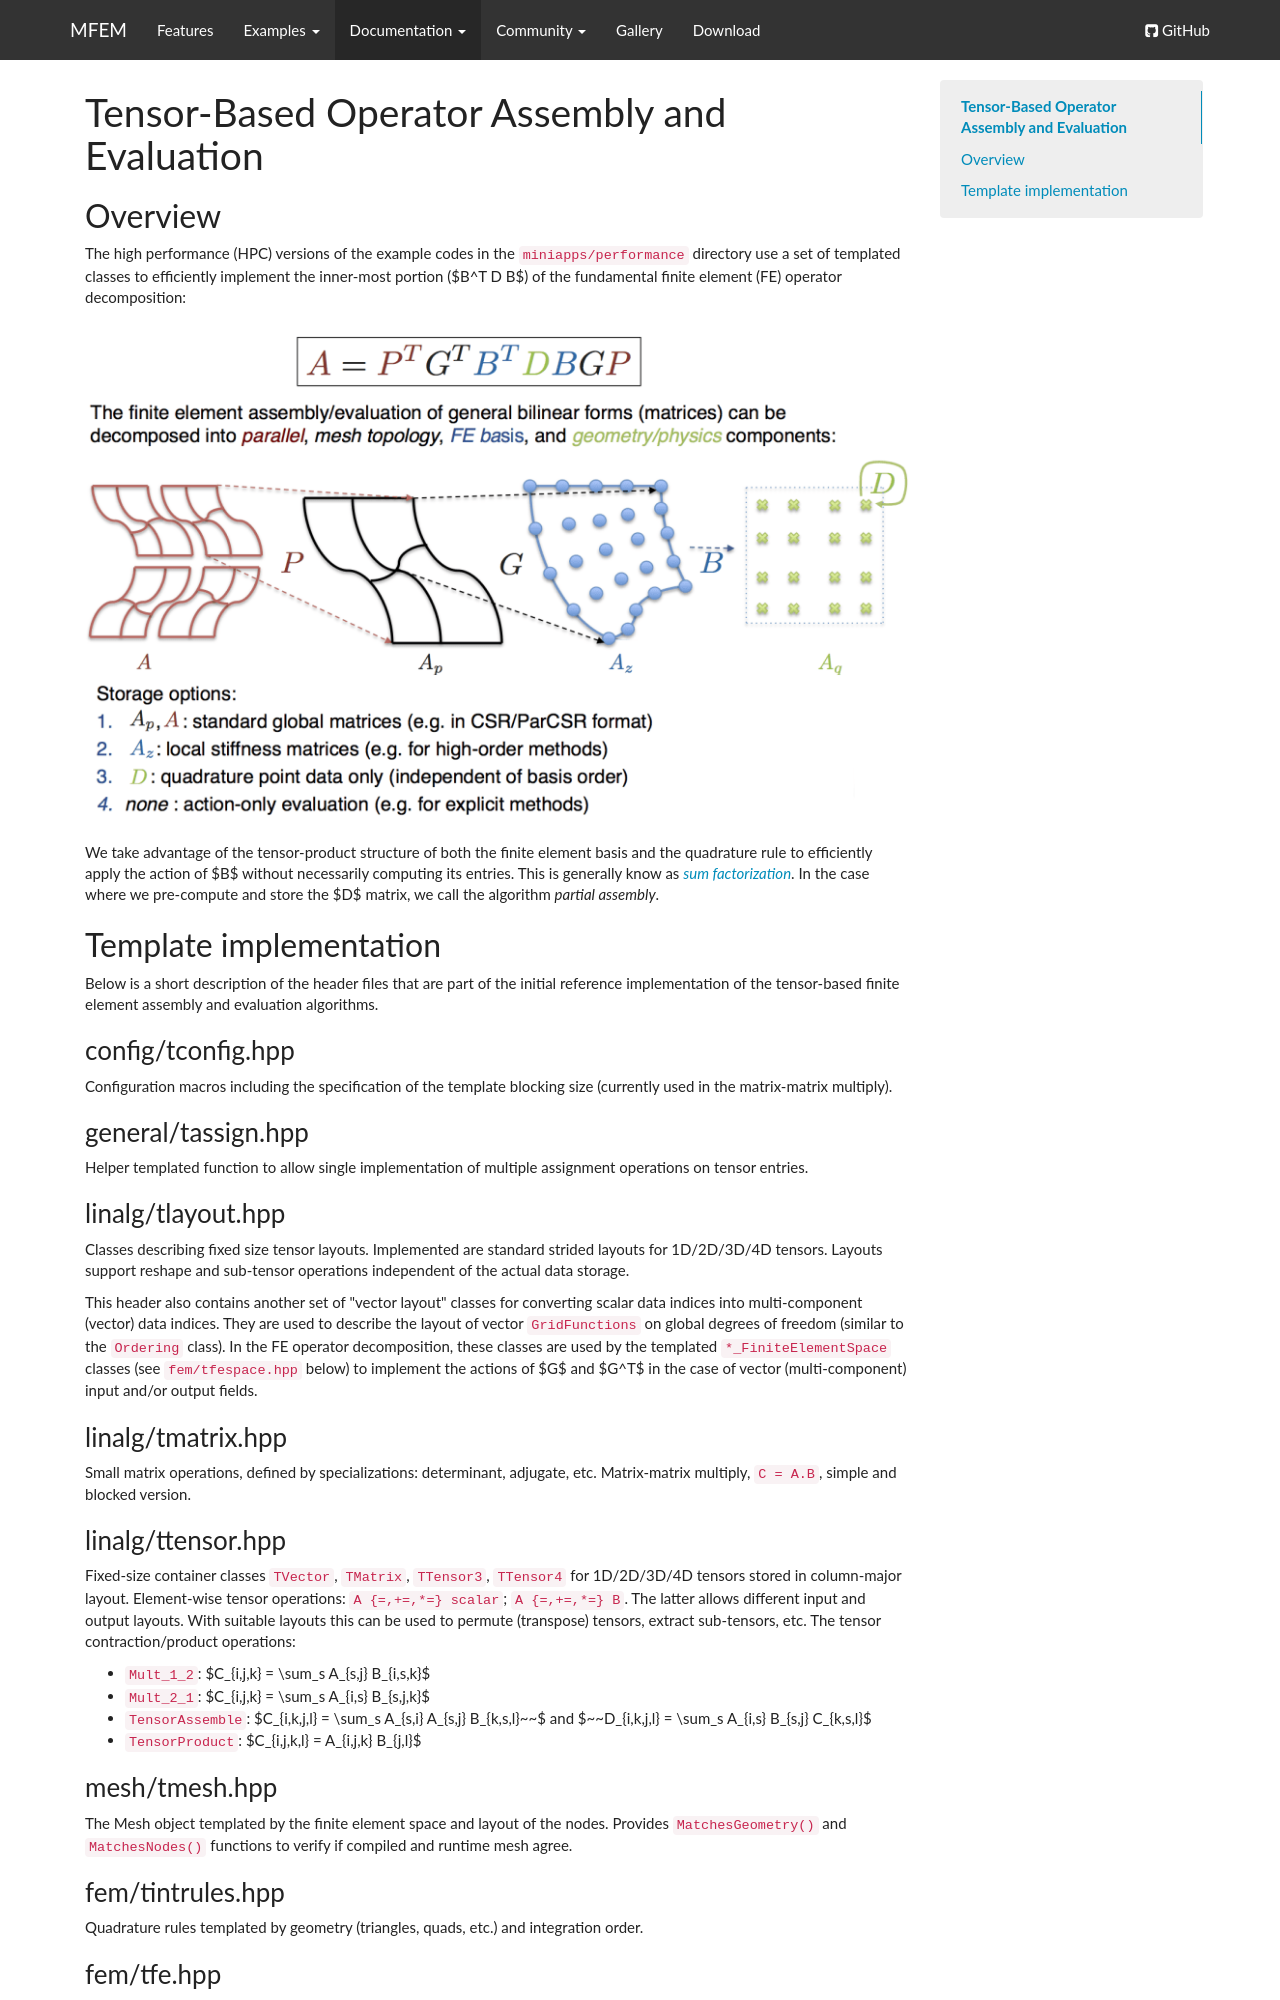

repository: mfem/web · page: tperformance/index.html · generator: mkdocs

# Tensor-Based Operator Assembly and Evaluation

## Overview

The high performance (HPC) versions of the example codes in the `miniapps/performance` directory
use a set of templated classes to efficiently implement the inner-most portion
($B^T D B$) of the fundamental finite element (FE) operator decomposition:

![](img/FEDecomposition.png)

We take advantage of the tensor-product structure of both the finite element
basis and the quadrature rule to efficiently apply the action of $B$ without
necessarily computing its entries. This is generally know as _[sum
factorization](
https://www.sciencedirect.com/science/article/pii/0021999180900054)_.
In the case where we pre-compute and store the $D$ matrix, we call the algorithm
_partial assembly_.

## Template implementation

Below is a short description of the header files that are part of the initial
reference implementation of the tensor-based finite element assembly and
evaluation algorithms.

### config/tconfig.hpp
   Configuration macros including the specification of the template blocking
   size (currently used in the matrix-matrix multiply).

### general/tassign.hpp
   Helper templated function to allow single implementation of multiple
   assignment operations on tensor entries.

### linalg/tlayout.hpp
   Classes describing fixed size tensor layouts. Implemented are standard
   strided layouts for 1D/2D/3D/4D tensors. Layouts support reshape and
   sub-tensor operations independent of the actual data storage.

   This header also contains another set of "vector layout" classes for
   converting scalar data indices into multi-component (vector) data indices.
   They are used to describe the layout of vector `GridFunctions` on global
   degrees of freedom (similar to the `Ordering` class). In the FE operator
   decomposition, these classes are used by the templated `*_FiniteElementSpace`
   classes (see `fem/tfespace.hpp` below) to implement the actions of $G$ and
   $G^T$ in the case of vector (multi-component) input and/or output fields.

### linalg/tmatrix.hpp
   Small matrix operations, defined by specializations: determinant, adjugate,
   etc. Matrix-matrix multiply, `C = A.B`, simple and blocked version.

### linalg/ttensor.hpp
   Fixed-size container classes `TVector`, `TMatrix`, `TTensor3`, `TTensor4` for
   1D/2D/3D/4D tensors stored in column-major layout.
   Element-wise tensor operations: `A {=,+=,*=} scalar`; `A {=,+=,*=} B`.  The
   latter allows different input and output layouts. With suitable layouts this
   can be used to permute (transpose) tensors, extract sub-tensors, etc.
   The tensor contraction/product operations:

   - `Mult_1_2`: $C_{i,j,k} = \sum_s A_{s,j} B_{i,s,k}$
   - `Mult_2_1`: $C_{i,j,k} = \sum_s A_{i,s} B_{s,j,k}$
   - `TensorAssemble`: $C_{i,k,j,l} = \sum_s A_{s,i} A_{s,j} B_{k,s,l}~~$ and
     $~~D_{i,k,j,l} = \sum_s A_{i,s} B_{s,j} C_{k,s,l}$
   - `TensorProduct`: $C_{i,j,k,l} = A_{i,j,k} B_{j,l}$

### mesh/tmesh.hpp
   The Mesh object templated by the finite element space and layout of the
   nodes. Provides `MatchesGeometry()` and `MatchesNodes()` functions to verify
   if compiled and runtime mesh agree.

### fem/tintrules.hpp
   Quadrature rules templated by geometry (triangles, quads, etc.) and
   integration order.

### fem/tfe.hpp
   H1 and L2 finite elements templated by geometry and polynomial order.

### fem/tfespace.hpp
   Template `*_FiniteElementSpace` classes providing the mappings between global
   and local (element) degrees of freedom for H1 continuous and L2 discontinuous
   spaces. In the FE operator decomposition, these classes provide the element
   local action of $G$ (`Extract` methods) and $G^T$ (`Assemble` methods).

### fem/tcoefficient.hpp
   Templated versions of classes derived from the abstract class `Coefficient`.
   It encapsulates physical quantities like material properties, sources,
   boundary/initial conditions, etc. Its main functionality is to evaluate the
   coefficient at all quadrature points in an element, which is then used in the
   evaluation of the $D$ matrix.
